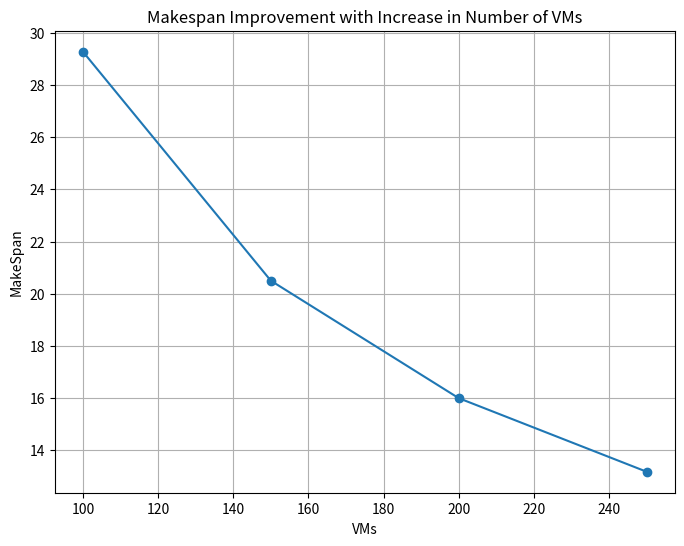
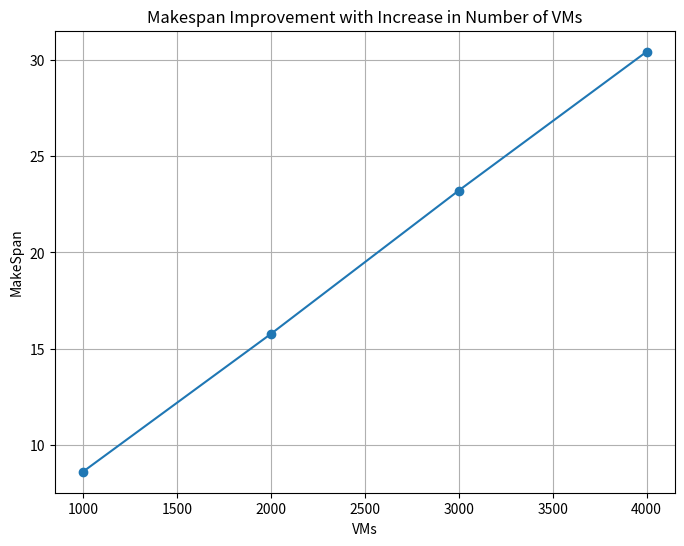

Python code for these plots, in order:
# -*- coding: utf-8 -*-
"""newfcfs.ipynb

Automatically generated by Colaboratory.

Original file is located at
    https://colab.research.google.com/<link-removed>
"""

import random
import matplotlib.pyplot as plt

class Task:
    def __init__(self, task_id, execution_time):
        self.task_id = task_id
        self.execution_time = execution_time
    def __str__(self):
        return "Task " + str(self.task_id)

    def __repr__(self):
        return "Task " + str(self.task_id)

class VM:
    def __init__(self, vm_id, mips):
        self.vm_id = vm_id
        self.mips = mips
    def __str__(self):
        return "VM " + str(self.vm_id)

    def __repr__(self):
        return "VM " + str(self.vm_id)

def generate_random_tasks_and_vms(num_tasks, num_vms):
    tasks = [Task(task_id, random.randint(5000, 8000)) for task_id in range(num_tasks)]
    vms = [VM(vm_id, random.randint(3000, 6000)) for vm_id in range(num_vms)]
    # print("Generated Tasks:")
    # for task in tasks:
    #     print(f"Task {task.task_id}: Execution Time = {task.execution_time}")

    # # Print the generated VMs
    # print("\nGenerated VMs:")
    # for vm in vms:
    #     print(f"VM {vm.vm_id}: MIPS = {vm.mips}")
    return tasks, vms

def calculate_makespan_fcfs(vms, tasks):
    total_time = 0
    vm_completion_times = [0] * len(vms)

    for task in tasks:
        # Create a list of available VMs for the current task, including their completion times
        available_vms = [(vm, vm_completion_times[vm.vm_id]) for vm in  vms]

        # Sort available VMs based on completion times
        available_vms.sort(key=lambda x: x[1])
        vm, completion_time = available_vms[0]

        execution_time = task.execution_time / vm.mips
       # print(f"{task} assigned to {vm}")
        # Update VM completion time
        vm_completion_times[vm.vm_id] += execution_time

        # Update total_time if necessary
        total_time = max(total_time, vm_completion_times[vm.vm_id])

    return total_time

t1 = Task(0,1000)
t2 = Task(1,2000)
t3 = Task(2,3000)

tasks = [t1,t2,t3]
v1 = VM(0,1000)
v2 = VM(1,2000)
vms = [v1,v2]

print(calculate_makespan_fcfs(vms,tasks))

num_tasks = 2000
num_vms = [100,150,200,250]
maxvm = 250
makespan_history =[]

tasks, vms = generate_random_tasks_and_vms(num_tasks, maxvm)
for i in range(len(num_vms)):
  makespan = calculate_makespan_fcfs(vms[:num_vms[i]+1], tasks)
  makespan_history.append((num_vms[i],makespan))
  print(f"Total Makespan: {makespan:.2f} seconds for {num_vms[i]} VMs and {num_tasks}")

print(makespan_history)

num_tasks = [1000,2000,3000,4000]
num_vms = 200
maxtask = 4000
makespan_history1 =[]

tasks, vms = generate_random_tasks_and_vms(maxtask, num_vms)
for i in range(len(num_tasks)):
  makespan1 = calculate_makespan_fcfs(vms, tasks[:num_tasks[i]+1])
  makespan_history1.append((num_tasks[i],makespan1))
  print(f"Total Makespan: {makespan:.2f} seconds for {num_vms} VMs and {num_tasks[i]}")

print(makespan_history1)

x_values, y_values = zip(*makespan_history)
plt.figure(figsize=(8, 6))  # Optional: Adjust the figure size
plt.plot(x_values, y_values, marker='o', linestyle='-')
plt.title('Makespan Improvement with Increase in Number of VMs')
plt.xlabel('VMs')
plt.ylabel('MakeSpan')
plt.grid(True)  # Optional: Add gridlines
plt.show()

x_values, y_values = zip(*makespan_history1)
plt.figure(figsize=(8, 6))  # Optional: Adjust the figure size
plt.plot(x_values, y_values, marker='o', linestyle='-')
plt.title('Makespan Improvement with Increase in Number of VMs')
plt.xlabel('VMs')
plt.ylabel('MakeSpan')
plt.grid(True)  # Optional: Add gridlines
plt.show()